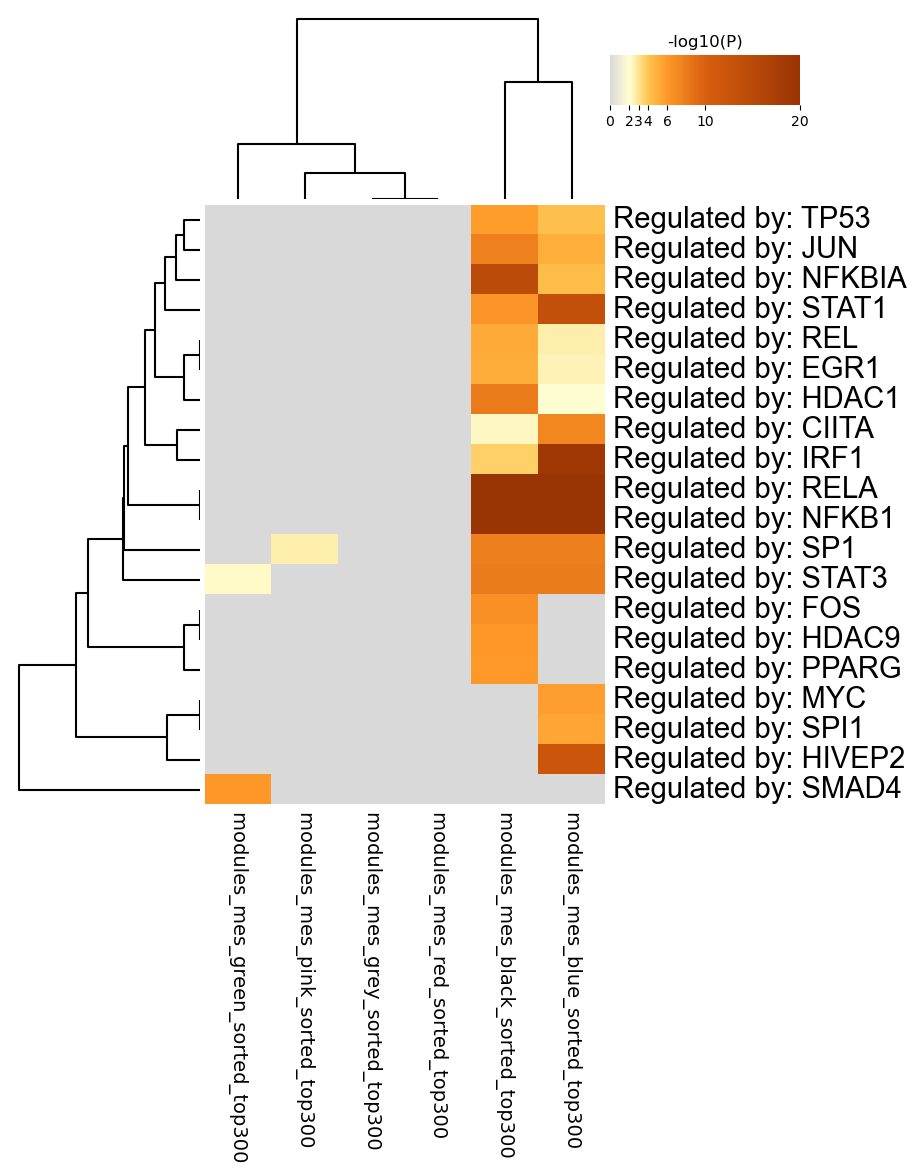

The data file committed next to this chart (first rows):
GO, Description, _LogP_modules_mes_black_sorted_top300, _LogP_modules_mes_blue_sorted_top300, _LogP_modules_mes_green_sorted_top300, _LogP_modules_mes_grey_sorted_top300, _LogP_modules_mes_pink_sorted_top300, _LogP_modules_mes_red_sorted_top300
TRR01419, Regulated by: TP53, -5.793, -4.157, 0.0, 0.0, 0.0, 0.0
TRR00645, Regulated by: JUN, -7.712, -5.04, 0.0, 0.0, 0.0, 0.0
TRR00877, Regulated by: NFKBIA, -14.6, -4.306, 0.0, 0.0, 0.0, 0.0
TRR01275, Regulated by: STAT1, -6.305, -13.41, 0.0, 0.0, 0.0, 0.0
TRR01157, Regulated by: REL, -5.206, -2.627, 0.0, 0.0, 0.0, 0.0
TRR00253, Regulated by: EGR1, -5.147, -2.492, 0.0, 0.0, 0.0, 0.0
TRR00466, Regulated by: HDAC1, -8.05, -2.045, 0.0, 0.0, 0.0, 0.0
TRR00117, Regulated by: CIITA, -2.268, -7.245, 0.0, 0.0, 0.0, 0.0
TRR00602, Regulated by: IRF1, -3.67, -18.92, 0.0, 0.0, 0.0, 0.0
TRR01158, Regulated by: RELA, -22.42, -23.52, 0.0, 0.0, 0.0, 0.0
TRR00875, Regulated by: NFKB1, -23.26, -24.37, 0.0, 0.0, 0.0, 0.0
TRR01256, Regulated by: SP1, -7.752, -7.752, 0.0, 0.0, -2.624, 0.0
TRR01277, Regulated by: STAT3, -8.025, -8.025, -2.247, 0.0, 0.0, 0.0
TRR00342, Regulated by: FOS, -6.637, 0.0, 0.0, 0.0, 0.0, 0.0
TRR00474, Regulated by: HDAC9, -6.149, 0.0, 0.0, 0.0, 0.0, 0.0
TRR01062, Regulated by: PPARG, -5.965, 0.0, 0.0, 0.0, 0.0, 0.0
TRR00780, Regulated by: MYC, 0.0, -5.737, 0.0, 0.0, 0.0, 0.0
TRR01264, Regulated by: SPI1, 0.0, -5.431, 0.0, 0.0, 0.0, 0.0
TRR00489, Regulated by: HIVEP2, 0.0, -12.05, 0.0, 0.0, 0.0, 0.0
TRR01236, Regulated by: SMAD4, 0.0, 0.0, -6.1, 0.0, 0.0, 0.0
